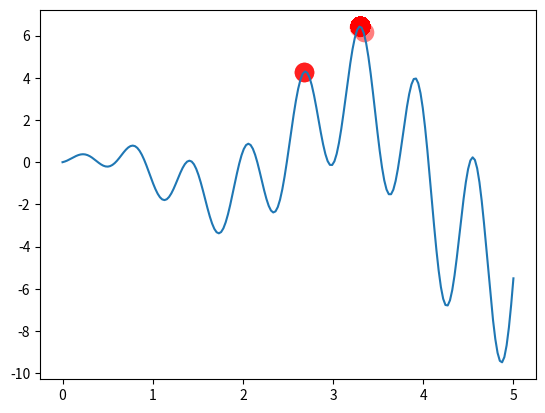

Python code for this plot:
"""
Visualize Genetic Algorithm to find a maximum point in a function.
[redacted]
"""
import numpy as np
import matplotlib.pyplot as plt

DNA_SIZE = 10            # DNA length
POP_SIZE = 100           # population size
CROSS_RATE = 0.8         # mating probability (DNA crossover)
MUTATION_RATE = 0.003    # mutation probability
N_GENERATIONS = 200
X_BOUND = [0, 5]         # x upper and lower bounds


def F(x): return np.sin(10*x)*x + np.cos(2*x)*x     # to find the maximum of this function

# find non-zero fitness for selection
def get_fitness(pred): return pred + 1e-3 - np.min(pred)


# convert binary DNA to decimal and normalize it to a range(0, 5)
def translateDNA(pop): return pop.dot(2 ** np.arange(DNA_SIZE)[::-1]) / float(2**DNA_SIZE-1) * X_BOUND[1]


def select(pop, fitness):    # nature selection wrt pop's fitness
    idx = np.random.choice(np.arange(POP_SIZE), size=POP_SIZE, replace=True,
                           p=fitness/fitness.sum())
    return pop[idx]


def crossover(parent, pop):     # mating process (genes crossover)
    if np.random.rand() < CROSS_RATE:
        i_ = np.random.randint(0, POP_SIZE, size=1)                             # select another individual from pop
        cross_points = np.random.randint(0, 2, size=DNA_SIZE).astype(np.bool)   # choose crossover points
        parent[cross_points] = pop[i_, cross_points]                            # mating and produce one child
    return parent


def mutate(child):
    for point in range(DNA_SIZE):
        if np.random.rand() < MUTATION_RATE:
            child[point] = 1 if child[point] == 0 else 0
    return child


pop = np.random.randint(2, size=(POP_SIZE, DNA_SIZE))   # initialize the pop DNA

plt.ion()       # something about plotting
x = np.linspace(*X_BOUND, 200)
plt.plot(x, F(x))

for _ in range(N_GENERATIONS):
    F_values = F(translateDNA(pop))    # compute function value by extracting DNA

    # something about plotting
    if 'sca' in globals(): sca.remove()
    sca = plt.scatter(translateDNA(pop), F_values, s=200, lw=0, c='red', alpha=0.5); plt.pause(0.05)

    # GA part (evolution)
    fitness = get_fitness(F_values)
    print("Most fitted DNA: ", pop[np.argmax(fitness), :])
    pop = select(pop, fitness)
    pop_copy = pop.copy()
    for parent in pop:
        child = crossover(parent, pop_copy)
        child = mutate(child)
        parent[:] = child       # parent is replaced by its child

plt.ioff(); plt.show()